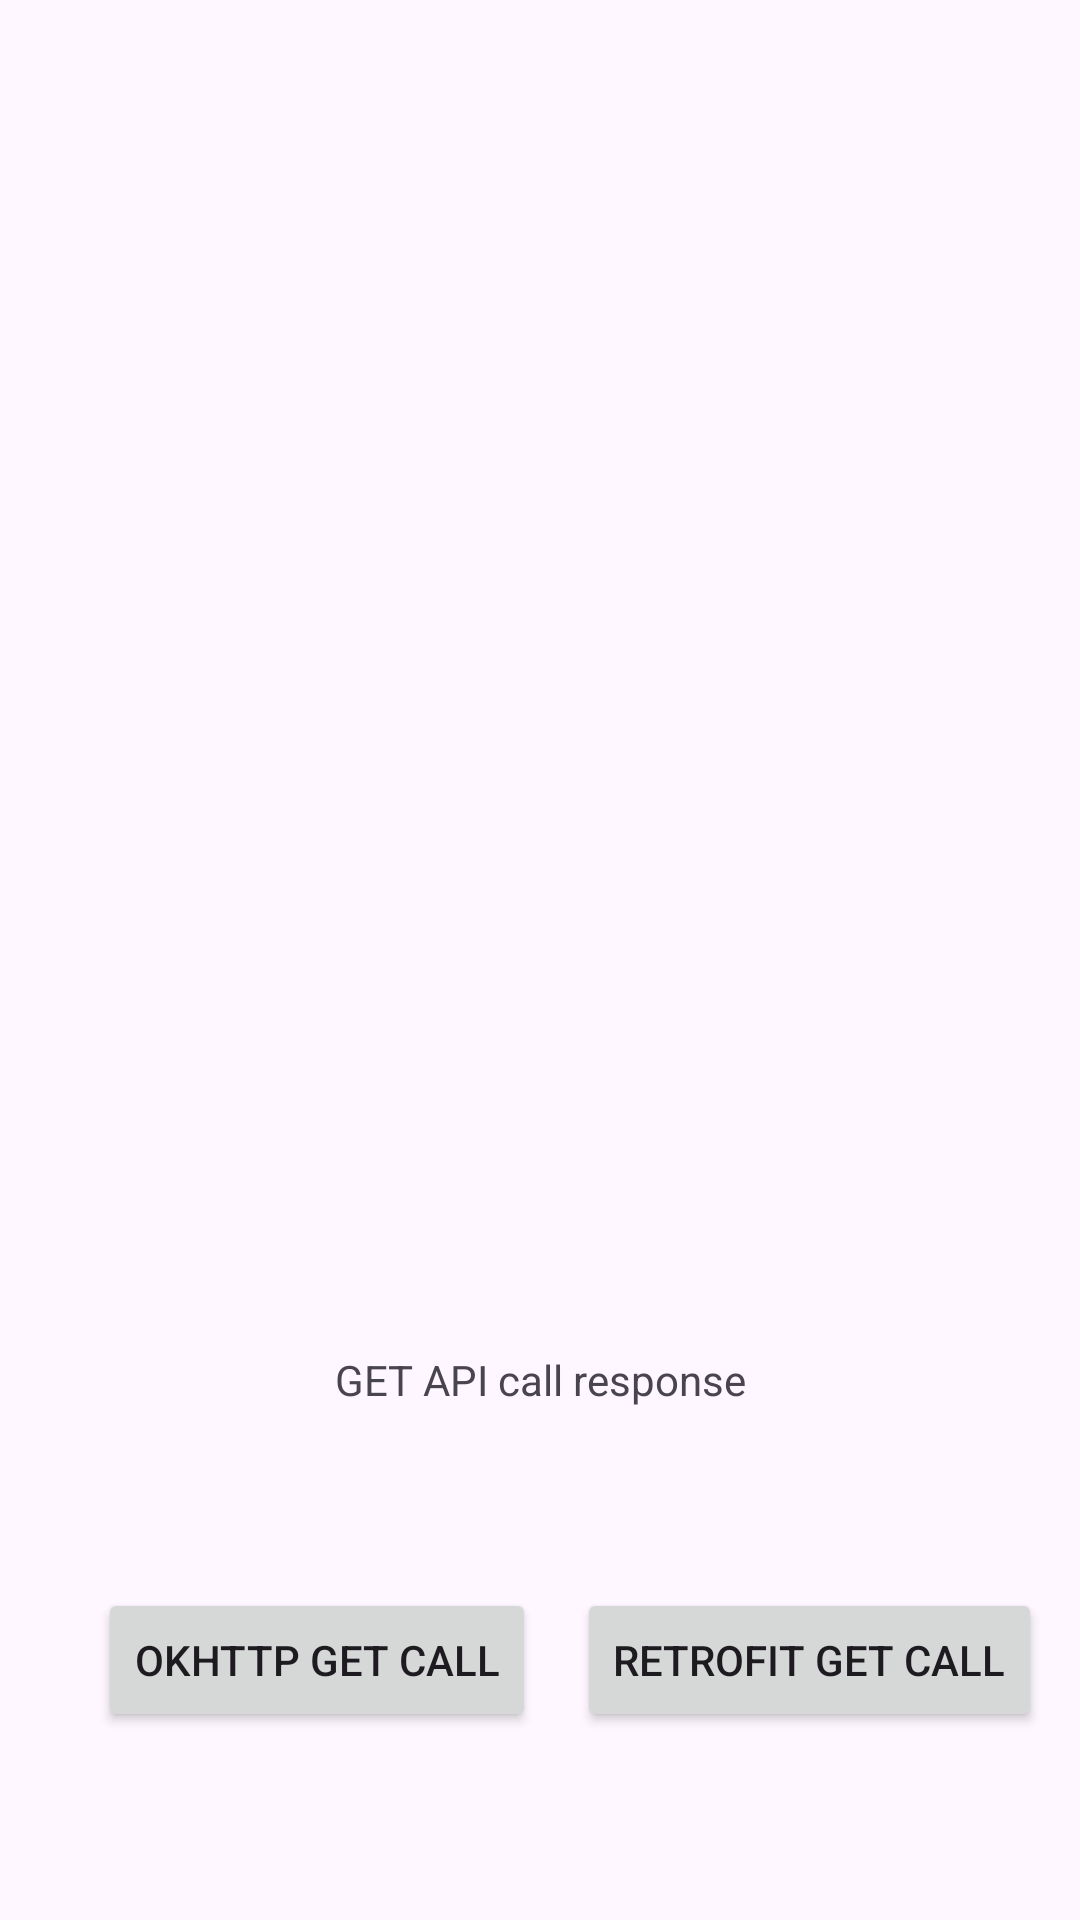

Write the Android layout XML for this screen, with the resource values it uses.
<!-- AndroidManifest.xml: application theme Theme.CurlApp -->
<!-- res/layout/fragment_apod_api_starter.xml -->
<?xml version="1.0" encoding="utf-8"?>
<layout
    xmlns:android="http://schemas.android.com/apk/res/android"
    xmlns:app="http://schemas.android.com/apk/res-auto"
    xmlns:tools="http://schemas.android.com/tools">
    <androidx.constraintlayout.widget.ConstraintLayout
        android:layout_width="match_parent"
        android:layout_height="match_parent"
        tools:context=".MainActivity">

        <ImageView
            android:id="@+id/image_iv"
            android:layout_width="400dp"
            android:layout_height="500dp"
            android:layout_marginBottom="10dp"
            app:layout_constraintBottom_toTopOf="@+id/response_tv"
            app:layout_constraintEnd_toEndOf="parent"
            app:layout_constraintStart_toStartOf="parent" />

        <TextView
            android:id="@+id/response_tv"
            android:layout_width="match_parent"
            android:layout_height="wrap_content"
            android:gravity="center"
            android:text="GET API call response"
            app:layout_constraintBottom_toBottomOf="parent"
            app:layout_constraintEnd_toEndOf="parent"
            app:layout_constraintHorizontal_bias="1.0"
            app:layout_constraintStart_toStartOf="parent"
            app:layout_constraintTop_toTopOf="parent"
            app:layout_constraintVertical_bias="0.725" />

        <Button
            android:id="@+id/get_btn"
            android:layout_width="wrap_content"
            android:layout_height="wrap_content"
            android:layout_marginTop="60dp"
            android:text="OkHttp get call"
            app:layout_constraintEnd_toEndOf="parent"
            app:layout_constraintHorizontal_bias="0.152"
            app:layout_constraintStart_toStartOf="parent"
            app:layout_constraintTop_toBottomOf="@+id/response_tv" />

        <Button
            android:id="@+id/get2_btn"
            android:layout_width="wrap_content"
            android:layout_height="wrap_content"
            android:layout_marginTop="60dp"
            android:text="Retrofit get call"
            app:layout_constraintEnd_toEndOf="parent"
            app:layout_constraintHorizontal_bias="0.516"
            app:layout_constraintStart_toEndOf="@+id/get_btn"
            app:layout_constraintTop_toBottomOf="@+id/response_tv" />

    </androidx.constraintlayout.widget.ConstraintLayout>
</layout>
<!-- resources referenced by this layout -->
<resources>
  <style name="Theme.CurlApp" parent="Base.Theme.CurlApp" />
  <style name="Base.Theme.CurlApp" parent="Theme.Material3.DayNight.NoActionBar">
          
          
      </style>
</resources>
